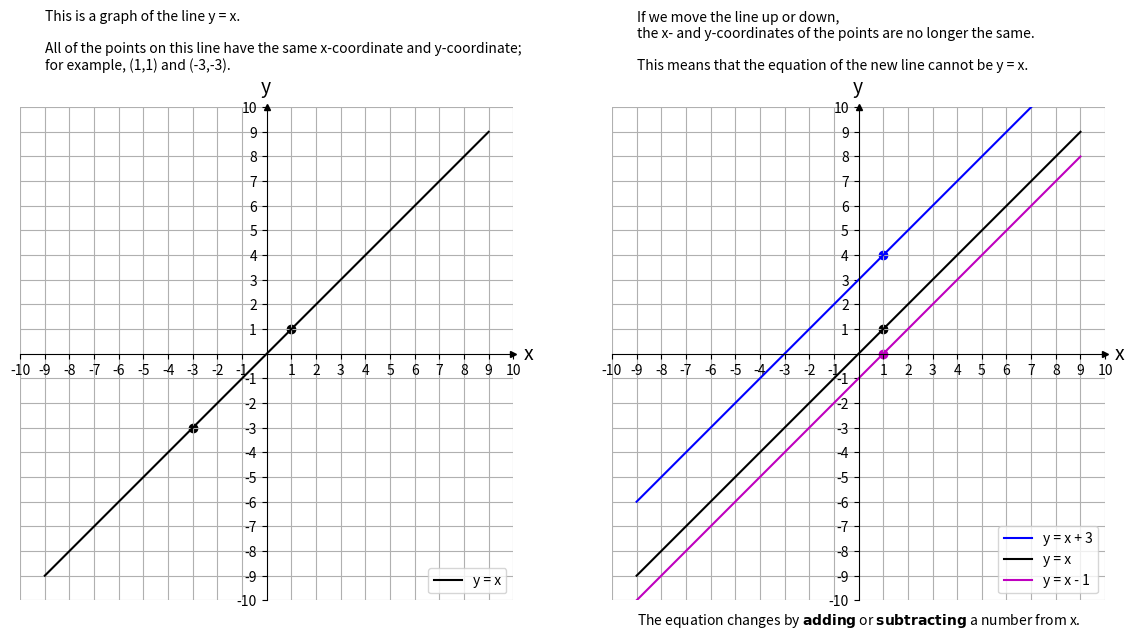

Here is the Python script that generated this plot:
import numpy as np                 
import matplotlib.pyplot as plt    


#make two columns of graphs
fig, (ax1,ax2) = plt.subplots(1,2,figsize=(14,8))

#set up size of graphs
axisdim = 9

#set up axes
ax1.set(xlim=(-axisdim, axisdim), ylim=(-axisdim, axisdim), aspect='equal')
ax2.set(xlim=(-axisdim, axisdim), ylim=(-axisdim, axisdim), aspect='equal')
ax1.spines['bottom'].set_position('zero')
ax1.spines['left'].set_position('zero')
ax1.spines['top'].set_visible(False)
ax1.spines['right'].set_visible(False)
ax2.spines['bottom'].set_position('zero')
ax2.spines['left'].set_position('zero')
ax2.spines['top'].set_visible(False)
ax2.spines['right'].set_visible(False)

# Create 'x' and 'y' labels placed at the end of the axes
ax1.set_xlabel('x', size=14, labelpad=-24, x=1.03) 
ax1.set_ylabel('y', size=14, labelpad=-21, y=1.02, rotation=0)
ax2.set_xlabel('x', size=14, labelpad=-24, x=1.03)
ax2.set_ylabel('y', size=14, labelpad=-21, y=1.02, rotation=0)

#set up ticks
ax1.set_xticks([-10,-9,-8,-7,-6,-5,-4,-3,-2,-1,1,2,3,4,5,6,7,8,9,10])
ax1.set_yticks([-10,-9,-8,-7,-6,-5,-4,-3,-2,-1,1,2,3,4,5,6,7,8,9,10])
ax2.set_xticks([-10,-9,-8,-7,-6,-5,-4,-3,-2,-1,1,2,3,4,5,6,7,8,9,10])
ax2.set_yticks([-10,-9,-8,-7,-6,-5,-4,-3,-2,-1,1,2,3,4,5,6,7,8,9,10])

#put grid behind graphs
ax2.grid(True)
ax1.grid(True)

#set up arrows
arrow_fmt = dict(markersize=4, color='black', clip_on=False)
ax1.plot((1), (0), marker='>', transform=ax1.get_yaxis_transform(), **arrow_fmt)
ax1.plot((0), (1), marker='^', transform=ax1.get_xaxis_transform(), **arrow_fmt)
ax2.plot((1), (0), marker='>', transform=ax2.get_yaxis_transform(), **arrow_fmt)
ax2.plot((0), (1), marker='^', transform=ax2.get_xaxis_transform(), **arrow_fmt)

    


# Enter x and y coordinates of points and colors
x1 = [-3, 1]
y1 = [-3, 1]
ax1.scatter(x1, y1,c='k')
ax2.scatter(1, 4,c='b')
ax2.scatter(1, 0,c='m')
ax2.scatter(1, 1,c='k')

#set up lines putting label here used in legend
x =np.linspace(-axisdim,axisdim)
ax1.plot(x, x,c='k',lw=1.5, label = 'y = x')
ax2.plot(x, x+3,c='b',lw=1.5, label="y = x + 3")
ax2.plot(x, x,c='k',lw=1.5, label='y = x')
ax2.plot(x, x-1,c='m',lw=1.5, label="y = x - 1")

#set up legend
ax1.legend(loc="lower right")
ax2.legend(loc="lower right")

#set up text
ax1.text(-9,11.5,"This is a graph of the line y = x.\n\nAll of the points on this line have the same x-coordinate and y-coordinate;\
                 \nfor example, (1,1) and (-3,-3).")
ax2.text(-9,11.5,"If we move the line up or down,\nthe x- and y-coordinates of the points are no longer the same.\
                 \n\nThis means that the equation of the new line cannot be y = x.")
ax2.text(-9,-11,"The equation changes by " + r"$\bf{"+ 'adding' +"}$" +" or "+ r"$\bf{"+ 'subtracting' +"}$" + " a number from x.")

#display
#plt.savefig('linearintro1.png',bbox_inches='tight')
plt.show()

